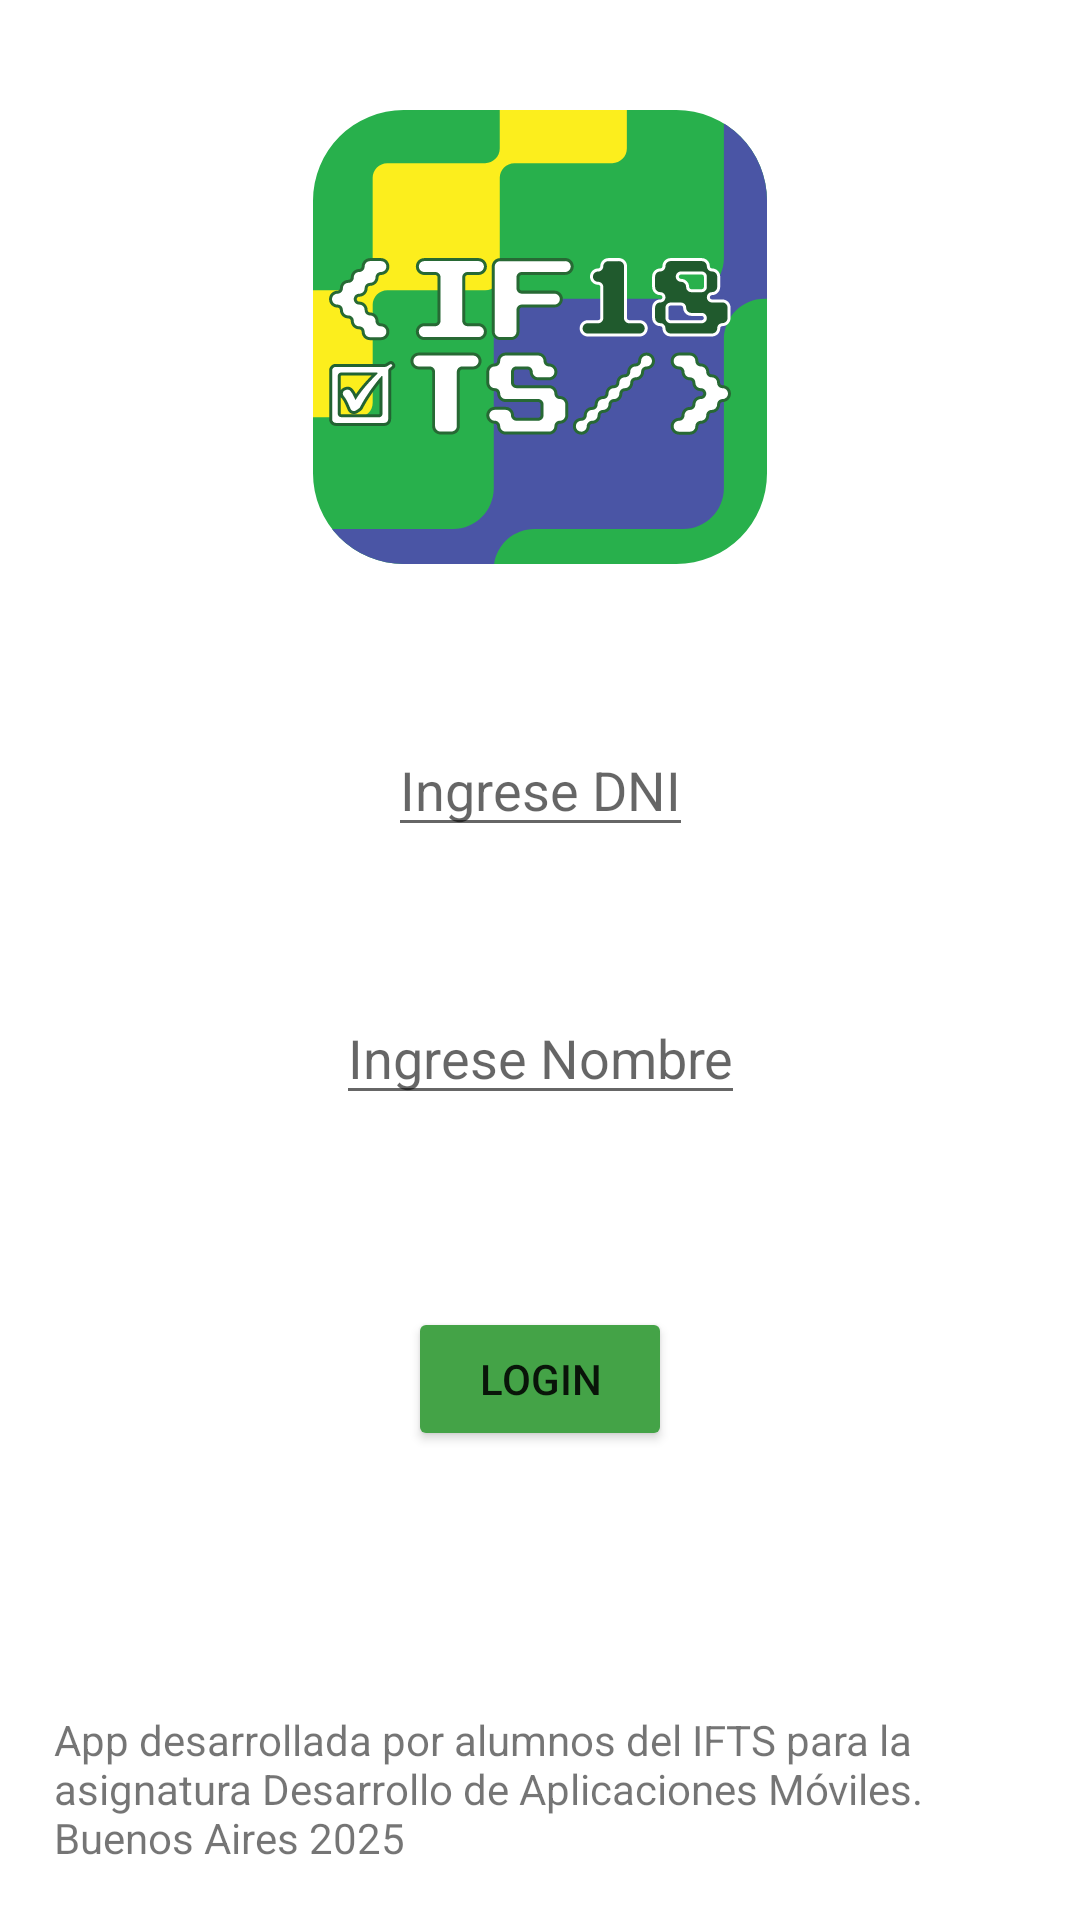

Reconstruct the res/layout file that produces this screen, plus the resources it refers to.
<!-- AndroidManifest.xml: application theme Theme.TSDSApp -->
<!-- res/layout/activity_login.xml -->
<?xml version="1.0" encoding="utf-8"?>
<androidx.constraintlayout.widget.ConstraintLayout xmlns:android="http://schemas.android.com/apk/res/android"
    xmlns:tools="http://schemas.android.com/tools"
    android:layout_width="match_parent"
    android:layout_height="match_parent"
    xmlns:app="http://schemas.android.com/apk/res-auto">




    <ImageView
        android:id="@+id/logo"
        android:layout_width="wrap_content"
        android:layout_height="wrap_content"
        android:src="@drawable/logo_app_ifts"
        app:layout_constraintEnd_toEndOf="parent"
        app:layout_constraintTop_toTopOf="parent"
        app:layout_constraintBottom_toTopOf="@+id/linearlogin"

        app:layout_constraintStart_toStartOf="parent"
   />

<LinearLayout
    android:id="@+id/linearlogin"
    android:layout_width="wrap_content"
    android:layout_height="wrap_content"
    android:orientation="vertical"
    app:layout_constraintStart_toStartOf="parent"
    app:layout_constraintEnd_toEndOf="parent"
    app:layout_constraintTop_toBottomOf="@+id/logo"
    app:layout_constraintBottom_toTopOf="@+id/about">
    <EditText
        android:id="@+id/etDNI"
        android:layout_width="wrap_content"
        android:layout_height="wrap_content"
        android:layout_margin="16dp"
        android:hint="Ingrese DNI"
        android:layout_gravity="center"
       />

    <EditText
        android:id="@+id/etUsuario"
        android:layout_width="wrap_content"
        android:layout_height="wrap_content"
        android:layout_margin="32dp"
        android:hint="Ingrese Nombre"
        android:layout_gravity="center"
      />

    <Button
        android:id="@+id/buttonLogin"
        android:layout_width="wrap_content"
        android:layout_height="wrap_content"
        android:layout_margin="32dp"
        android:layout_marginTop="8dp"
        android:layout_gravity="center"
        android:backgroundTint="@color/teal_200"
        android:text="Login"
        />


</LinearLayout>
    <TextView
        android:id="@+id/about"
        android:layout_width="wrap_content"
        android:layout_height="wrap_content"
        android:text="@string/about_descripcion"
        app:layout_constraintStart_toStartOf="parent"
        app:layout_constraintEnd_toEndOf="parent"
        app:layout_constraintBottom_toBottomOf="parent"
        android:padding="18dp"/>
</androidx.constraintlayout.widget.ConstraintLayout>
<!-- resources referenced by this layout -->
<resources>
  <color name="teal_200">#44A347</color>
  <!-- drawable logo_app_ifts: vector/xml drawable (drawable, 25005 chars, omitted) -->
  <string name="about_descripcion">App desarrollada por alumnos del IFTS para la asignatura Desarrollo de Aplicaciones Móviles. Buenos Aires 2025</string>
  <style name="Theme.TSDSApp" parent="Theme.MaterialComponents.DayNight.DarkActionBar">
          
          <item name="colorPrimary">@color/purple_500</item>
          <item name="colorPrimaryVariant">@color/purple_700</item>
          <item name="colorOnPrimary">@color/white</item>
          
          <item name="colorSecondary">@color/teal_200</item>
          <item name="colorSecondaryVariant">@color/teal_700</item>
          <item name="colorOnSecondary">@color/black</item>
          
          <item name="android:statusBarColor">?attr/colorPrimaryVariant</item>
          
      </style>
  <color name="purple_500">#4A55A5</color>
  <color name="purple_700">#FCEE1D</color>
  <color name="white">#F6F4F2</color>
  <color name="teal_700">#2A3804</color>
  <color name="black">#030814</color>
</resources>
